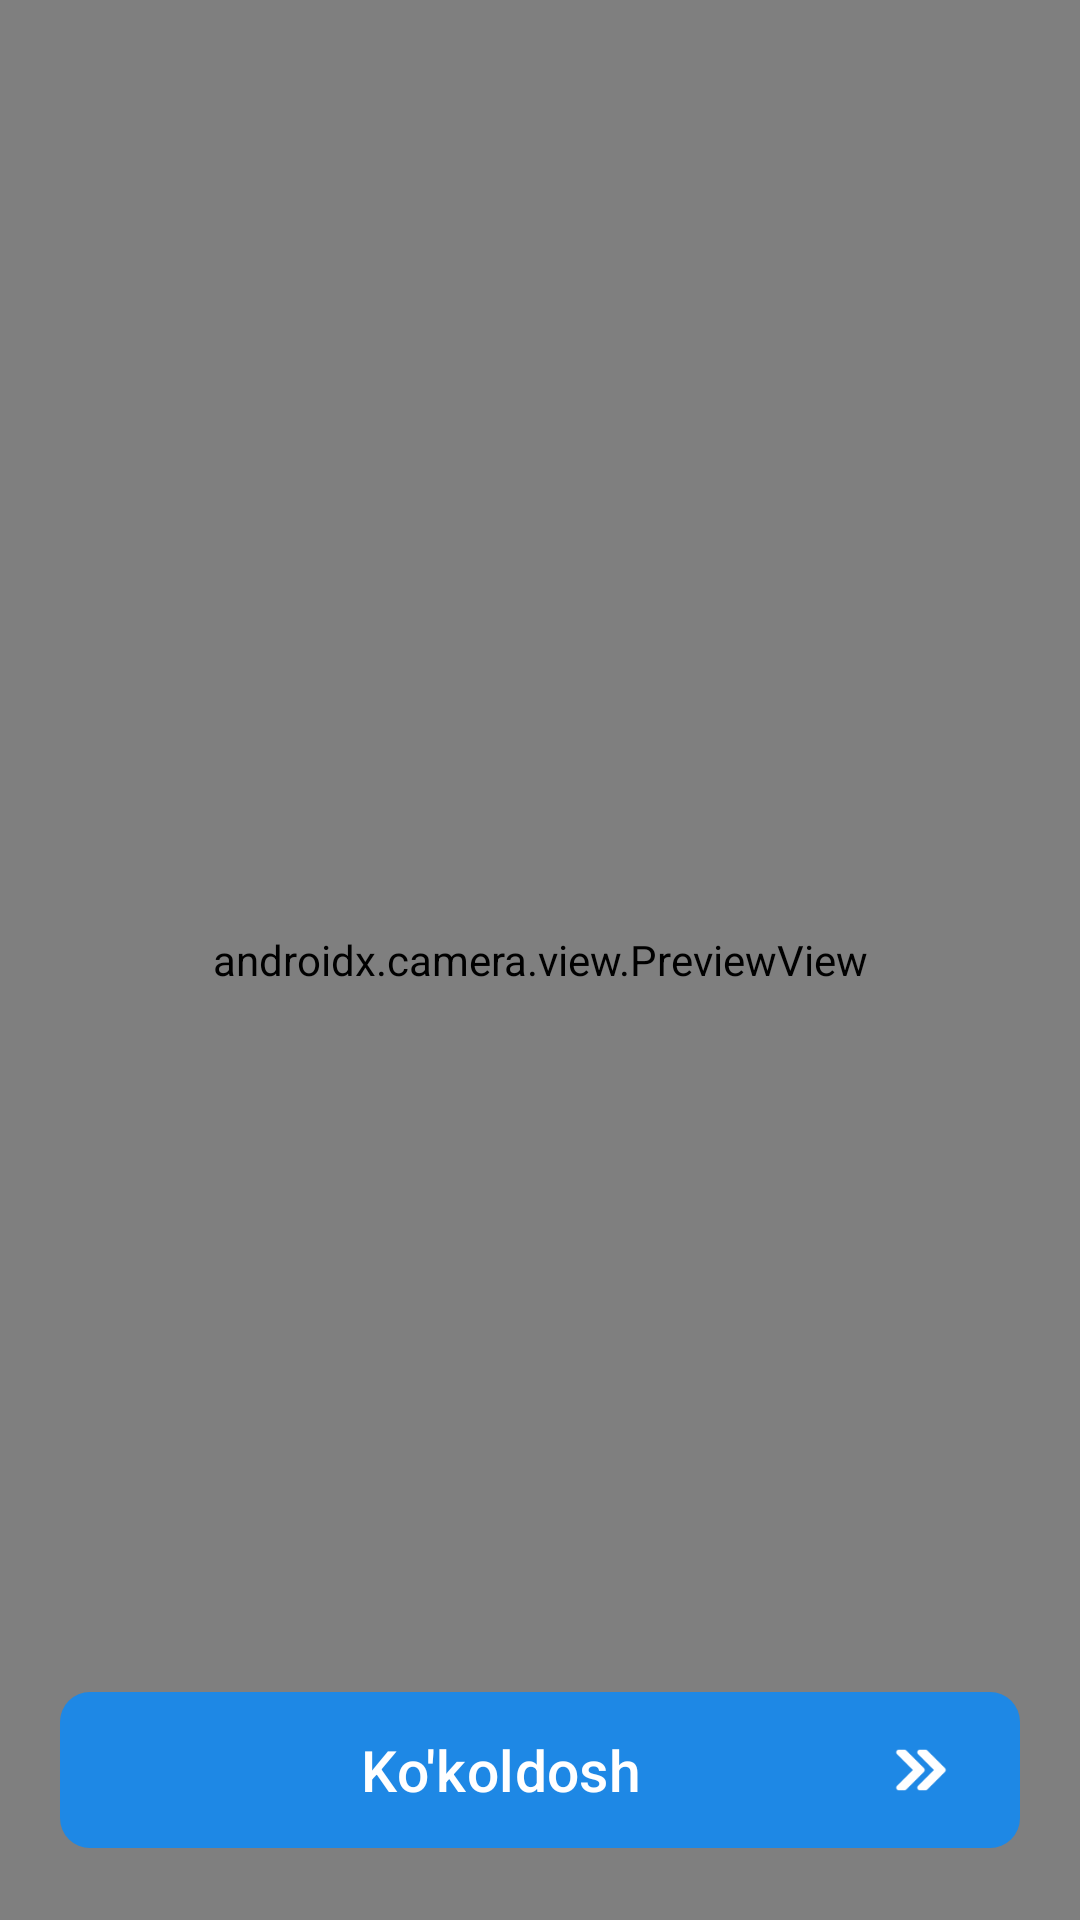

Produce the Android XML layout that renders to this screen, including the resource entries it uses.
<!-- AndroidManifest.xml: application theme Theme.Ai_obida -->
<!-- res/layout/activity_main.xml -->
<?xml version="1.0" encoding="utf-8"?>
<RelativeLayout xmlns:android="http://schemas.android.com/apk/res/android"
    xmlns:app="http://schemas.android.com/apk/res-auto"
    xmlns:tools="http://schemas.android.com/tools"
    android:id="@+id/main"
    android:orientation="vertical"
    android:layout_width="match_parent"
    android:layout_height="match_parent"
    tools:context=".ui.activity.MainActivity">

    
    <androidx.camera.view.PreviewView
        android:id="@+id/previewView"
        android:layout_width="match_parent"
        android:layout_height="match_parent"
        />

    
    <com.google.android.material.button.MaterialButton
        android:id="@+id/btn_capture"
        android:text="Ko'koldosh"
        android:layout_width="match_parent"
        android:layout_height="60dp"
        app:cornerRadius="10dp"
        android:layout_alignParentBottom="true"
        android:layout_margin="20dp"
        app:icon="@drawable/next"
        app:iconGravity="end"
        android:textSize="19sp"
        android:layout_marginTop="16dp"/>



</RelativeLayout>
<!-- resources referenced by this layout -->
<resources>
  <!-- drawable next: png bitmap (drawable, 575 bytes) -->
  <style name="Theme.Ai_obida" parent="Base.Theme.Ai_obida" />
  <style name="Base.Theme.Ai_obida" parent="Theme.Material3.DayNight.NoActionBar">
          
           <item name="colorPrimary">@color/control_background</item>
  
  
      </style>
  <color name="control_background">#1E88E5</color>
</resources>
